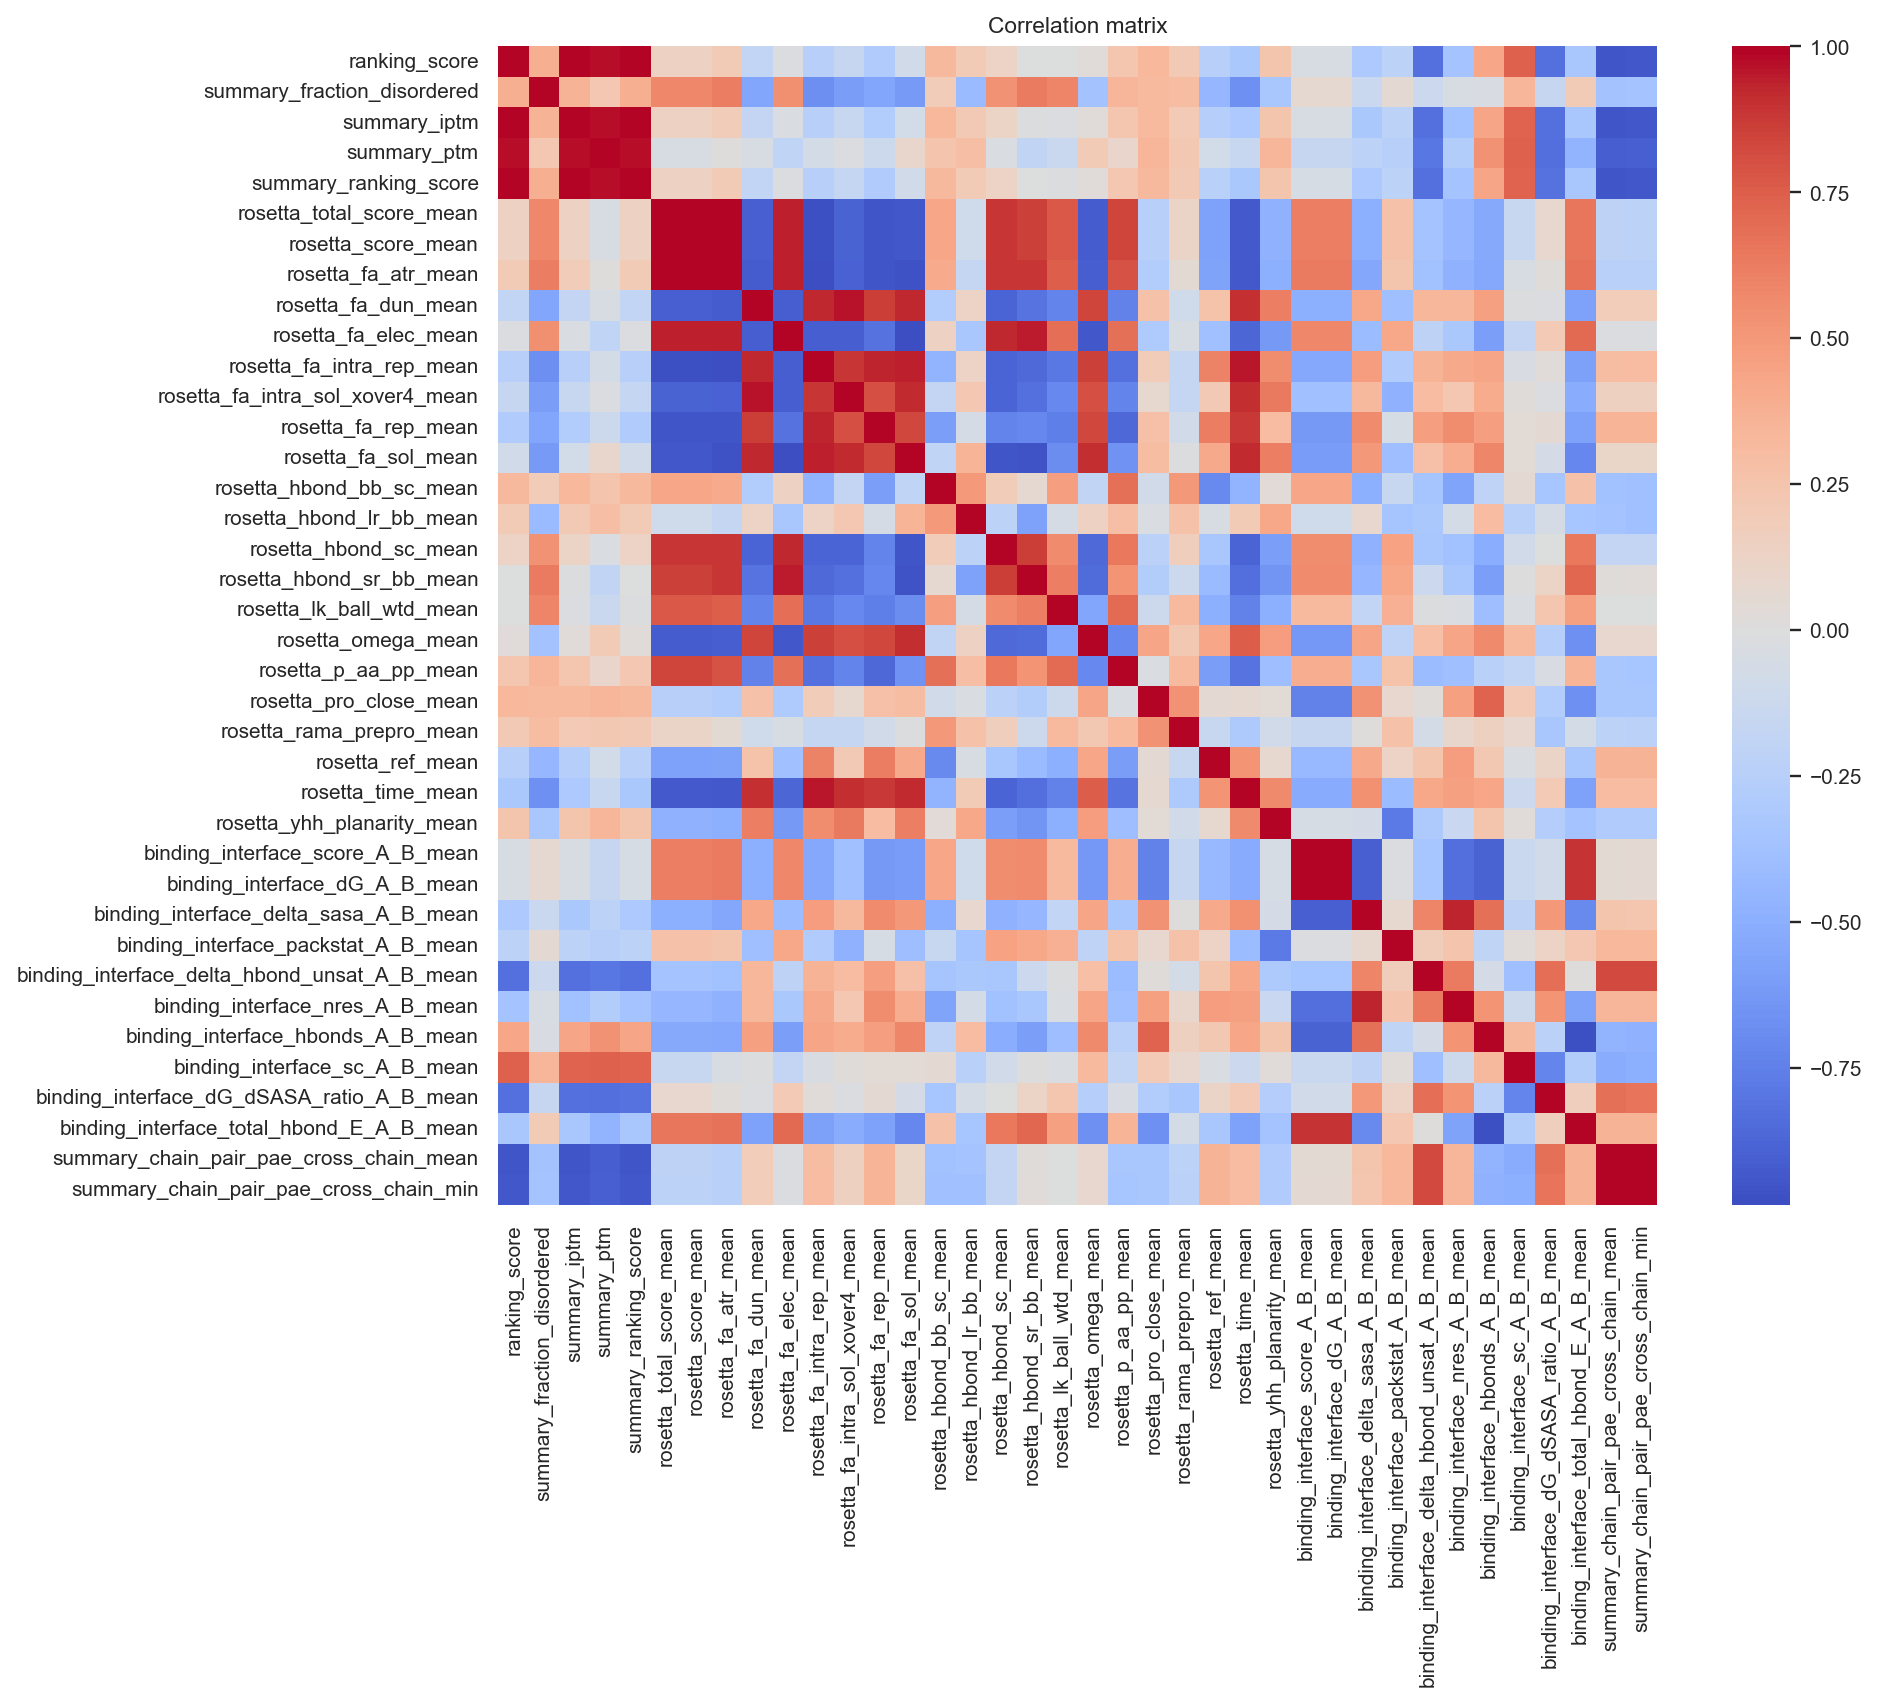

The table this chart was drawn from, first rows:
, ranking_score, summary_fraction_disordered, summary_iptm, summary_ptm, summary_ranking_score, rosetta_total_score_mean, rosetta_score_mean, rosetta_fa_atr_mean, rosetta_fa_dun_mean, rosetta_fa_elec_mean, rosetta_fa_intra_rep_mean, rosetta_fa_intra_sol_xover4_mean, rosetta_fa_rep_mean, rosetta_fa_sol_mean, rosetta_hbond_bb_sc_mean, rosetta_hbond_lr_bb_mean, rosetta_hbond_sc_mean, rosetta_hbond_sr_bb_mean, rosetta_lk_ball_wtd_mean, rosetta_omega_mean, rosetta_p_aa_pp_mean, rosetta_pro_close_mean, rosetta_rama_prepro_mean
ranking_score, 1.0, 0.3858, 0.9993, 0.9753, 0.9999, 0.1382, 0.1382, 0.1958, -0.1806, -0.02103, -0.2555, -0.1621, -0.2883, -0.09093, 0.3233, 0.1948, 0.1254, -0.001074, -0.004874, 0.02843, 0.2327, 0.3271, 0.2151
summary_fraction_disordered, 0.3858, 1.0, 0.3623, 0.2309, 0.3815, 0.5781, 0.5781, 0.6274, -0.5541, 0.5438, -0.6795, -0.6021, -0.557, -0.6165, 0.1892, -0.4262, 0.5287, 0.6313, 0.5912, -0.3716, 0.3478, 0.3112, 0.2992
summary_iptm, 0.9993, 0.3623, 1.0, 0.9755, 0.9992, 0.1321, 0.1321, 0.1892, -0.1716, -0.0293, -0.2495, -0.1488, -0.2841, -0.08185, 0.3326, 0.2093, 0.1182, -0.009962, -0.0162, 0.02907, 0.2368, 0.3147, 0.2043
summary_ptm, 0.9753, 0.2309, 0.9755, 1.0, 0.9764, -0.04262, -0.04262, 0.01044, -0.04534, -0.1962, -0.07273, -0.02318, -0.1231, 0.08772, 0.2498, 0.2914, -0.02707, -0.1938, -0.1354, 0.1946, 0.0992, 0.3467, 0.2214
summary_ranking_score, 0.9999, 0.3815, 0.9992, 0.9764, 1.0, 0.1378, 0.1378, 0.1949, -0.1816, -0.02045, -0.2541, -0.1631, -0.2869, -0.09086, 0.3186, 0.1992, 0.1276, -0.002945, -0.008203, 0.02667, 0.2318, 0.3253, 0.2137
rosetta_total_score_mean, 0.1382, 0.5781, 0.1321, -0.04262, 0.1378, 1.0, 1, 0.9888, -0.9037, 0.9435, -0.971, -0.8864, -0.9464, -0.9416, 0.4311, -0.09506, 0.8842, 0.8546, 0.7715, -0.9191, 0.8447, -0.251, 0.1092
rosetta_score_mean, 0.1382, 0.5781, 0.1321, -0.04262, 0.1378, 1, 1.0, 0.9888, -0.9037, 0.9435, -0.971, -0.8864, -0.9464, -0.9416, 0.4311, -0.09506, 0.8842, 0.8546, 0.7715, -0.9191, 0.8447, -0.251, 0.1092
rosetta_fa_atr_mean, 0.1958, 0.6274, 0.1892, 0.01044, 0.1949, 0.9888, 0.9888, 1.0, -0.9225, 0.9452, -0.9821, -0.8917, -0.9505, -0.9618, 0.408, -0.1697, 0.8856, 0.889, 0.7504, -0.9139, 0.7964, -0.2816, 0.05169
rosetta_fa_dun_mean, -0.1806, -0.5541, -0.1716, -0.04534, -0.1816, -0.9037, -0.9037, -0.9225, 1.0, -0.9076, 0.9228, 0.9656, 0.8637, 0.9282, -0.2813, 0.1277, -0.8815, -0.8133, -0.7317, 0.8399, -0.7427, 0.2671, -0.09834
rosetta_fa_elec_mean, -0.02103, 0.5438, -0.0293, -0.1962, -0.02045, 0.9435, 0.9435, 0.9452, -0.9076, 1.0, -0.9098, -0.9148, -0.8159, -0.9846, 0.1411, -0.3293, 0.9265, 0.9482, 0.6885, -0.9414, 0.68, -0.3023, -0.04322
rosetta_fa_intra_rep_mean, -0.2555, -0.6795, -0.2495, -0.07273, -0.2541, -0.971, -0.971, -0.9821, 0.9228, -0.9098, 1.0, 0.888, 0.9333, 0.9387, -0.4658, 0.1263, -0.8838, -0.8558, -0.7904, 0.8556, -0.823, 0.192, -0.1693
rosetta_fa_intra_sol_xover4_mean, -0.1621, -0.6021, -0.1488, -0.02318, -0.1631, -0.8864, -0.8864, -0.8917, 0.9656, -0.9148, 0.888, 1.0, 0.8049, 0.9206, -0.177, 0.2318, -0.88, -0.8295, -0.713, 0.8037, -0.7303, 0.07558, -0.166
rosetta_fa_rep_mean, -0.2883, -0.557, -0.2841, -0.1231, -0.2869, -0.9464, -0.9464, -0.9505, 0.8637, -0.8159, 0.9333, 0.8049, 1.0, 0.8351, -0.5931, -0.06063, -0.7365, -0.7204, -0.7543, 0.836, -0.8667, 0.275, -0.08597
rosetta_fa_sol_mean, -0.09093, -0.6165, -0.08185, 0.08772, -0.09086, -0.9416, -0.9416, -0.9618, 0.9282, -0.9846, 0.9387, 0.9206, 0.8351, 1.0, -0.2012, 0.3535, -0.9465, -0.9586, -0.683, 0.908, -0.6645, 0.2945, -0.01084
rosetta_hbond_bb_sc_mean, 0.3233, 0.1892, 0.3326, 0.2498, 0.3186, 0.4311, 0.4311, 0.408, -0.2813, 0.1411, -0.4658, -0.177, -0.5931, -0.2012, 1.0, 0.4915, 0.1928, 0.06378, 0.4681, -0.1889, 0.6748, -0.08951, 0.4994
rosetta_hbond_lr_bb_mean, 0.1948, -0.4262, 0.2093, 0.2914, 0.1992, -0.09506, -0.09506, -0.1697, 0.1277, -0.3293, 0.1263, 0.2318, -0.06063, 0.3535, 0.4915, 1.0, -0.2248, -0.5751, -0.05536, 0.1359, 0.2914, -0.02802, 0.2685
rosetta_hbond_sc_mean, 0.1254, 0.5287, 0.1182, -0.02707, 0.1276, 0.8842, 0.8842, 0.8856, -0.8815, 0.9265, -0.8838, -0.88, -0.7365, -0.9465, 0.1928, -0.2248, 1.0, 0.861, 0.5634, -0.853, 0.6466, -0.2255, 0.1685
rosetta_hbond_sr_bb_mean, -0.001074, 0.6313, -0.009962, -0.1938, -0.002945, 0.8546, 0.8546, 0.889, -0.8133, 0.9482, -0.8558, -0.8295, -0.7204, -0.9586, 0.06378, -0.5751, 0.861, 1.0, 0.6195, -0.849, 0.5201, -0.2723, -0.1185
rosetta_lk_ball_wtd_mean, -0.004874, 0.5912, -0.0162, -0.1354, -0.008203, 0.7715, 0.7715, 0.7504, -0.7317, 0.6885, -0.7904, -0.713, -0.7543, -0.683, 0.4681, -0.05536, 0.5634, 0.6195, 1.0, -0.5547, 0.6996, -0.1216, 0.3177
rosetta_omega_mean, 0.02843, -0.3716, 0.02907, 0.1946, 0.02667, -0.9191, -0.9191, -0.9139, 0.8399, -0.9414, 0.8556, 0.8037, 0.836, 0.908, -0.1889, 0.1359, -0.853, -0.849, -0.5547, 1.0, -0.7059, 0.4356, 0.2205
rosetta_p_aa_pp_mean, 0.2327, 0.3478, 0.2368, 0.0992, 0.2318, 0.8447, 0.8447, 0.7964, -0.7427, 0.68, -0.823, -0.7303, -0.8667, -0.6645, 0.6748, 0.2914, 0.6466, 0.5201, 0.6996, -0.7059, 1.0, -0.02941, 0.317
rosetta_pro_close_mean, 0.3271, 0.3112, 0.3147, 0.3467, 0.3253, -0.251, -0.251, -0.2816, 0.2671, -0.3023, 0.192, 0.07558, 0.275, 0.2945, -0.08951, -0.02802, -0.2255, -0.2723, -0.1216, 0.4356, -0.02941, 1.0, 0.5297
rosetta_rama_prepro_mean, 0.2151, 0.2992, 0.2043, 0.2214, 0.2137, 0.1092, 0.1092, 0.05169, -0.09834, -0.04322, -0.1693, -0.166, -0.08597, -0.01084, 0.4994, 0.2685, 0.1685, -0.1185, 0.3177, 0.2205, 0.317, 0.5297, 1.0
rosetta_ref_mean, -0.2513, -0.4472, -0.2594, -0.07802, -0.2451, -0.5803, -0.5803, -0.5698, 0.2579, -0.3853, 0.5982, 0.2101, 0.6223, 0.4113, -0.7044, -0.04436, -0.3345, -0.4263, -0.4891, 0.4311, -0.5971, 0.05691, -0.1515
rosetta_time_mean, -0.322, -0.6729, -0.3142, -0.1492, -0.3201, -0.9239, -0.9239, -0.9364, 0.9025, -0.8701, 0.9565, 0.911, 0.8763, 0.9157, -0.4685, 0.2013, -0.8818, -0.8369, -0.739, 0.7596, -0.8091, 0.0651, -0.306
rosetta_yhh_planarity_mean, 0.2409, -0.3369, 0.2405, 0.3433, 0.2432, -0.4754, -0.4754, -0.4904, 0.6146, -0.6203, 0.5538, 0.6365, 0.3098, 0.6132, 0.03606, 0.4246, -0.5928, -0.6512, -0.4945, 0.4747, -0.3982, 0.04428, -0.09193
binding_interface_score_A_B_mean, -0.04606, 0.06297, -0.04151, -0.1567, -0.04668, 0.6133, 0.6133, 0.6327, -0.4947, 0.5746, -0.5381, -0.3847, -0.6247, -0.6064, 0.4287, -0.09542, 0.5524, 0.5629, 0.3165, -0.6339, 0.3885, -0.7437, -0.1567
binding_interface_dG_A_B_mean, -0.04606, 0.06297, -0.04151, -0.1567, -0.04668, 0.6133, 0.6133, 0.6327, -0.4947, 0.5746, -0.5381, -0.3847, -0.6247, -0.6064, 0.4287, -0.09542, 0.5524, 0.5629, 0.3165, -0.6339, 0.3885, -0.7437, -0.1567
binding_interface_delta_sasa_A_B_mean, -0.3157, -0.1365, -0.3199, -0.2226, -0.3144, -0.4962, -0.4962, -0.5435, 0.4225, -0.4139, 0.4775, 0.3254, 0.564, 0.5019, -0.5022, 0.07789, -0.4776, -0.4456, -0.1796, 0.4396, -0.3357, 0.5338, 0.01233
binding_interface_packstat_A_B_mean, -0.2178, 0.05955, -0.2175, -0.2533, -0.2178, 0.2682, 0.2682, 0.242, -0.3912, 0.4233, -0.2942, -0.4864, -0.05137, -0.3967, -0.1517, -0.3536, 0.4525, 0.4261, 0.3746, -0.2084, 0.258, 0.08152, 0.2689
binding_interface_delta_hbond_unsat_A_B_…, -0.8249, -0.1277, -0.8289, -0.7933, -0.8284, -0.36, -0.36, -0.3793, 0.3396, -0.2107, 0.3619, 0.3065, 0.4718, 0.2755, -0.3549, -0.3249, -0.3389, -0.1271, -0.0155, 0.2855, -0.415, 0.02145, -0.07281
binding_interface_nres_A_B_mean, -0.3623, -0.04149, -0.373, -0.2719, -0.3609, -0.443, -0.443, -0.4838, 0.3336, -0.3188, 0.4159, 0.23, 0.5563, 0.3951, -0.5654, -0.07415, -0.3757, -0.3288, -0.02523, 0.436, -0.3948, 0.4643, 0.08975
binding_interface_hbonds_A_B_mean, 0.4332, -0.03615, 0.4354, 0.5285, 0.4343, -0.5338, -0.5338, -0.5385, 0.4618, -0.5917, 0.437, 0.3965, 0.4658, 0.5868, -0.2025, 0.3059, -0.5043, -0.5951, -0.3963, 0.5714, -0.2456, 0.7338, 0.149
binding_interface_sc_A_B_mean, 0.738, 0.3464, 0.7358, 0.7397, 0.7343, -0.1526, -0.1526, -0.04368, -0.009677, -0.1771, -0.03131, 0.01943, 0.041, 0.04057, 0.05512, -0.2411, -0.0869, 0.002196, -0.02534, 0.3144, -0.1852, 0.2071, 0.08025
binding_interface_dG_dSASA_ratio_A_B_mea…, -0.8221, -0.1627, -0.8237, -0.831, -0.8204, 0.07998, 0.07998, 0.01717, -0.01976, 0.2062, 0.02342, -0.02043, 0.0545, -0.06735, -0.347, -0.0606, -0.002866, 0.1236, 0.2352, -0.2582, -0.03488, -0.2819, -0.3381
binding_interface_total_hbond_E_A_B_mean, -0.3378, 0.1987, -0.3408, -0.466, -0.3393, 0.657, 0.657, 0.6686, -0.5794, 0.7057, -0.589, -0.5155, -0.574, -0.717, 0.2686, -0.3415, 0.651, 0.7173, 0.465, -0.6724, 0.3556, -0.6673, -0.07259
summary_chain_pair_pae_cross_chain_mean, -0.9484, -0.3701, -0.9496, -0.9121, -0.9496, -0.2142, -0.2142, -0.2426, 0.1798, -0.02101, 0.3013, 0.1547, 0.3504, 0.1051, -0.3758, -0.3587, -0.1733, 0.0178, -0.0007613, 0.07982, -0.3361, -0.3319, -0.22
summary_chain_pair_pae_cross_chain_min, -0.9389, -0.3585, -0.9406, -0.9037, -0.9403, -0.218, -0.218, -0.2426, 0.1795, -0.02089, 0.3031, 0.1517, 0.3527, 0.1023, -0.3862, -0.3841, -0.1762, 0.02604, -0.004472, 0.08514, -0.3476, -0.3274, -0.2283
